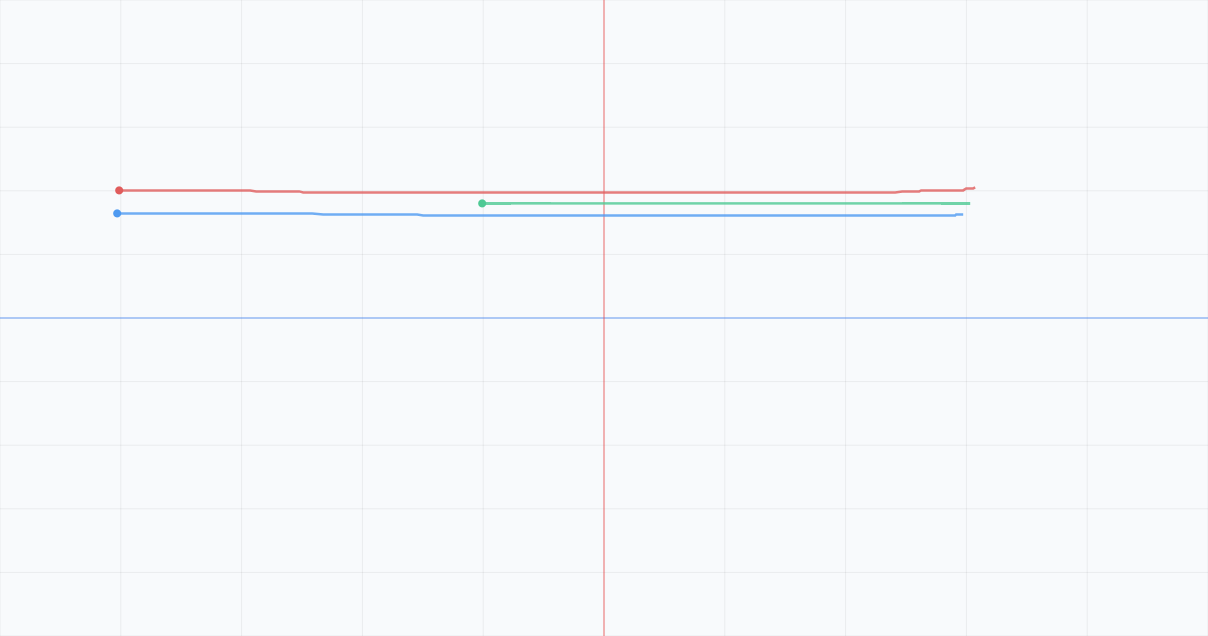

Source data for this figure (header and first rows):
global_id, timestamp, f1, f2, f3, f4, f5, class_0, class_1, class_2
24, 1, -0.8282, 0.3793, -0.2211, -0.1554, -0.109, 1, 1, 0
23, 1, -0.718, 0.361, -0.2009, -0.2629, -0.2193, 1, 1, 0
5, 1, -0.8139, 0.448, -0.2922, -0.1178, -0.1596, 1, 1, 0
26, 1, -0.7143, 0.3299, -0.2629, -0.2413, -0.1205, 1, 1, 0
0, 1, -0.7767, 0.436, -0.2001, -0.1671, -0.1083, 1, 1, 0
15, 1, -0.8687, 0.2934, -0.246, -0.09191, -0.205, 1, 1, 0
16, 1, -0.8194, 0.4073, -0.171, -0.1395, -0.1759, 1, 1, 0
30, 1, -0.8674, 0.3758, -0.2743, -0.1962, -0.1966, 1, 1, 0
31, 1, -0.8844, 0.4343, -0.2785, -0.3267, -0.217, 1, 1, 0
2, 1, -0.7811, 0.3214, -0.1287, -0.2106, -0.1676, 1, 1, 0
19, 1, -0.8937, 0.4089, -0.1999, -0.1169, -0.1319, 1, 1, 0
20, 1, -0.8205, 0.346, -0.2127, -0.2023, -0.242, 1, 1, 0
34, 1, -0.7867, 0.3169, -0.2445, -0.1724, -0.2228, 1, 1, 0
9, 1, -0.8306, 0.4481, -0.2071, -0.2403, -0.1516, 1, 1, 0
4, 1, -0.7594, 0.4282, -0.2051, -0.2447, -0.2263, 1, 1, 0
25, 1, -0.7814, 0.3898, -0.3599, -0.1431, -0.2321, 1, 1, 0
35, 1, -0.7893, 0.3367, -0.2284, -0.2606, -0.187, 1, 1, 0
7, 1, -0.8438, 0.455, -0.1973, -0.1435, -0.1741, 1, 1, 0
12, 1, -0.8064, 0.3906, -0.177, -0.2243, -0.08564, 1, 1, 0
8, 1, -0.7152, 0.4269, -0.1537, -0.1541, -0.1925, 1, 1, 0
18, 1, -0.8271, 0.3383, -0.2182, -0.1118, -0.1003, 1, 1, 0
21, 1, -0.8567, 0.2918, -0.223, -0.2171, -0.1538, 1, 1, 0
29, 1, -0.8115, 0.4238, -0.1537, -0.1622, -0.2247, 1, 1, 0
22, 1, -0.7545, 0.3305, -0.128, -0.2063, -0.123, 1, 1, 0
17, 1, -0.8181, 0.3836, -0.2055, -0.08588, -0.2116, 1, 1, 0
1, 1, -0.7429, 0.3987, -0.2495, -0.1257, -0.05059, 1, 1, 0
14, 1, -0.8075, 0.3746, -0.2039, -0.1777, -0.01235, 1, 1, 0
11, 1, -0.8949, 0.299, -0.1561, -0.1665, -0.1058, 1, 1, 0
39, 1, -0.7577, 0.4216, -0.2459, -0.1967, -0.2131, 1, 1, 0
38, 1, -0.7841, 0.274, -0.1975, -0.2113, -0.139, 1, 1, 0
27, 1, -0.7324, 0.3525, -0.1609, -0.1719, -0.2233, 1, 1, 0
32, 1, -0.7822, 0.2681, -0.2986, -0.2031, -0.2347, 1, 1, 0
10, 1, -0.8559, 0.4768, -0.1823, -0.2212, -0.1652, 1, 0, 0
28, 1, -0.8143, 0.4601, -0.1422, -0.3676, -0.267, 1, 1, 0
3, 1, -0.7095, 0.4105, -0.2784, -0.1781, -0.1584, 1, 1, 0
6, 1, -0.7916, 0.4051, -0.2996, -0.2001, -0.2329, 1, 1, 0
36, 1, -0.7595, 0.371, -0.2143, -0.2516, -0.1789, 1, 1, 0
33, 1, -0.8305, 0.35, -0.2386, -0.266, -0.1101, 1, 1, 0
37, 1, -0.7957, 0.3832, -0.2794, -0.1331, -0.119, 1, 1, 0
13, 1, -0.798, 0.4152, -0.1868, -0.1729, -0.1482, 1, 1, 0
65, 2, -0.8271, 0.2963, -0.2385, -0.3099, -0.1811, 1, 1, 0
61, 2, -0.7608, 0.3983, -0.2385, -0.1941, -0.0994, 1, 1, 0
70, 2, -0.812, 0.4153, -0.2945, -0.187, -0.1536, 1, 1, 0
48, 2, -0.8442, 0.35, -0.1681, -0.194, -0.1643, 1, 1, 0
78, 2, -0.8564, 0.3339, -0.2731, -0.2432, -0.09685, 1, 1, 0
60, 2, -0.785, 0.406, -0.3889, -0.2003, -0.2254, 1, 1, 0
58, 2, -0.8621, 0.3454, -0.1777, -0.000619, -0.2435, 1, 1, 0
40, 2, -0.8379, 0.3474, -0.1952, -0.1931, -0.1702, 1, 1, 0
74, 2, -0.8126, 0.3763, -0.2289, -0.2799, -0.1954, 1, 1, 0
46, 2, -0.8465, 0.3229, -0.1877, -0.09424, -0.189, 1, 1, 0
53, 2, -0.7795, 0.3879, -0.1931, -0.1385, -0.177, 1, 1, 0
49, 2, -0.7893, 0.4305, -0.1985, -0.2525, -0.1208, 1, 1, 0
43, 2, -0.7441, 0.4007, -0.188, -0.1687, -0.177, 1, 1, 0
76, 2, -0.7624, 0.3261, -0.2797, -0.1554, -0.1751, 1, 1, 0
45, 2, -0.7475, 0.4327, -0.2367, -0.1218, -0.06623, 1, 1, 0
51, 2, -0.7874, 0.417, -0.2574, -0.2484, -0.03354, 1, 1, 0
66, 2, -0.8332, 0.3626, -0.2962, -0.1634, -0.1815, 1, 1, 0
47, 2, -0.7558, 0.3865, -0.2035, -0.2349, -0.1766, 1, 1, 0
44, 2, -0.8177, 0.3047, -0.1269, -0.146, -0.1327, 1, 1, 0
77, 2, -0.8839, 0.3816, -0.2689, -0.2142, -0.2136, 1, 1, 0
... 4,960 more rows
